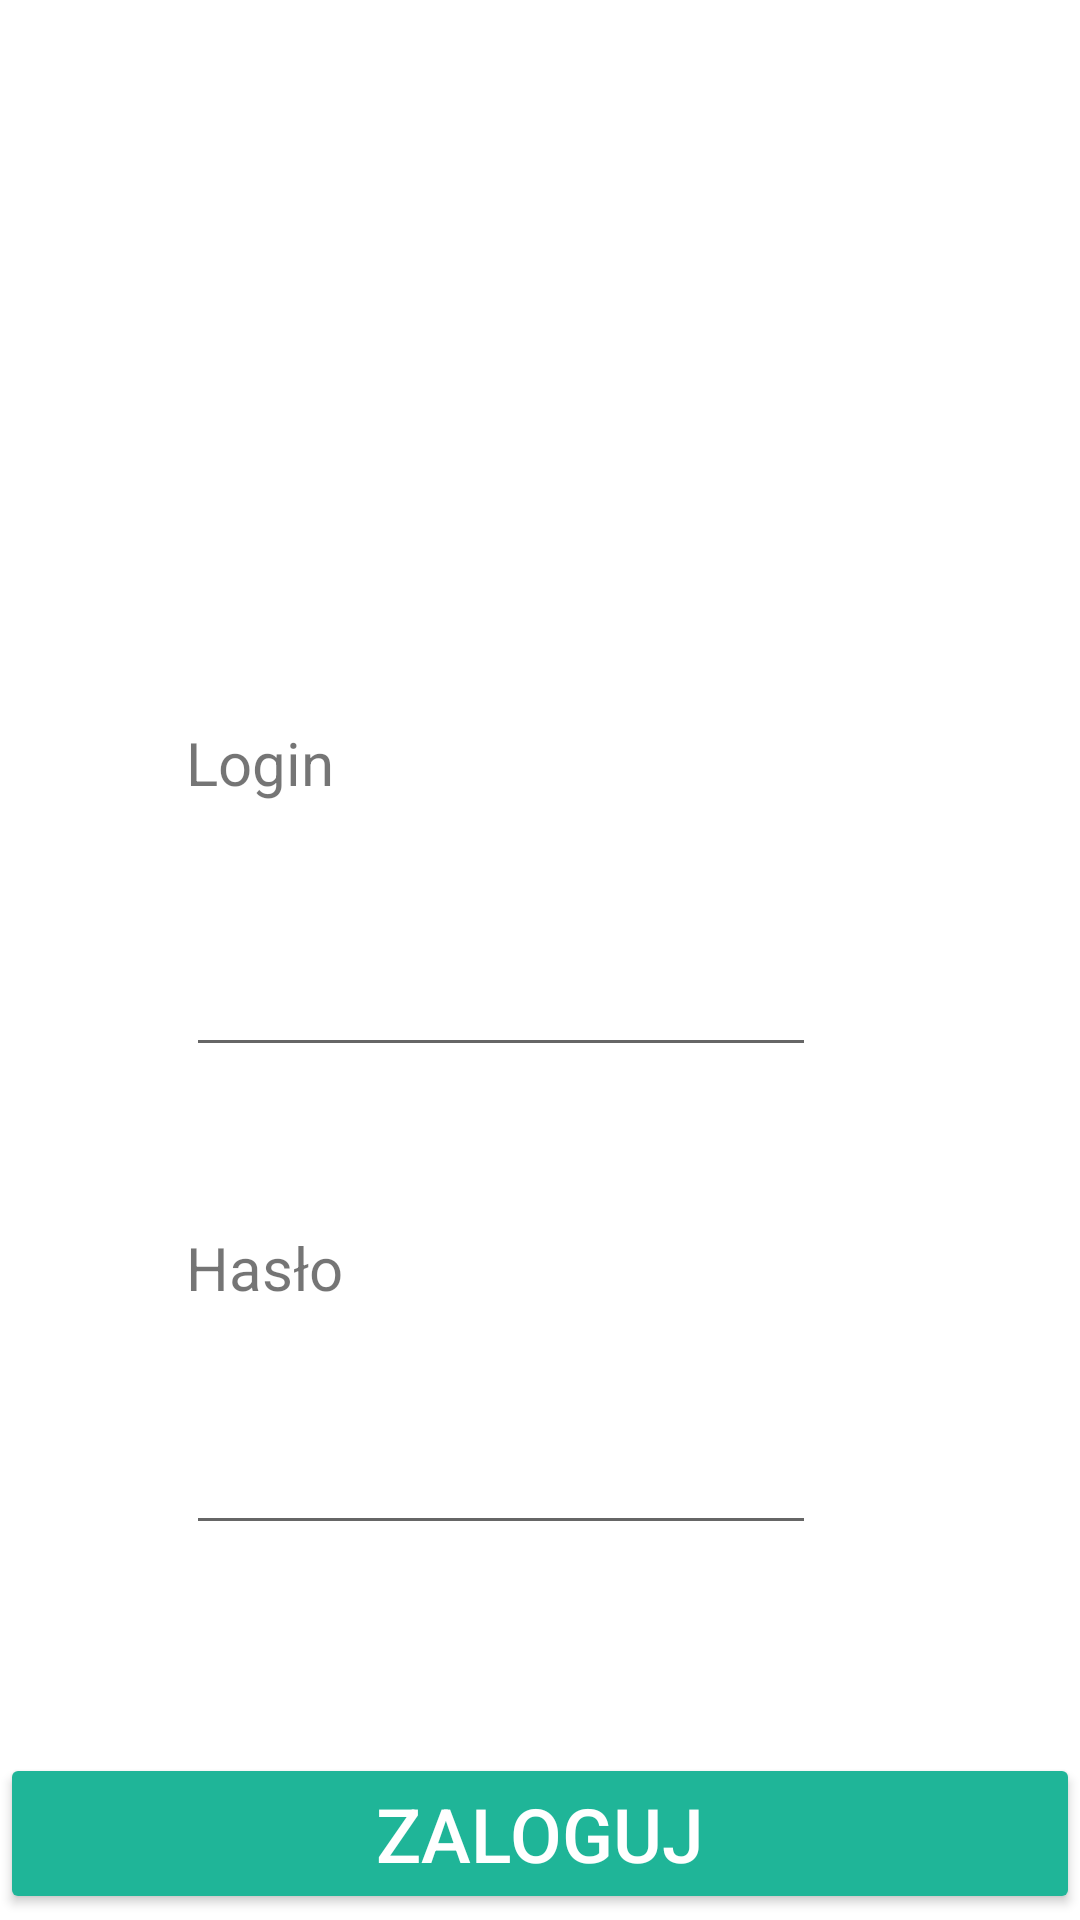

Produce the Android XML layout that renders to this screen, including the resource entries it uses.
<!-- AndroidManifest.xml: application theme Theme.FastFoodRestaurant -->
<!-- res/layout/activity_main.xml -->
<?xml version="1.0" encoding="utf-8"?>
<androidx.constraintlayout.widget.ConstraintLayout xmlns:android="http://schemas.android.com/apk/res/android"
    xmlns:app="http://schemas.android.com/apk/res-auto"
    xmlns:tools="http://schemas.android.com/tools"
    android:layout_width="match_parent"
    android:layout_height="match_parent"
    android:background="@drawable/background"
    tools:context=".MainActivity">

    <TextView
        android:id="@+id/welcome_text"
        android:layout_width="wrap_content"
        android:layout_height="wrap_content"
        android:layout_marginTop="20dp"
        android:text="@string/welcome"
        android:textColor="@color/white"
        android:textSize="40dp"
        android:textStyle="bold"
        app:layout_constraintEnd_toEndOf="parent"
        app:layout_constraintStart_toStartOf="parent"
        app:layout_constraintTop_toTopOf="parent" />

    <EditText
        android:id="@+id/login_input"
        android:layout_width="wrap_content"
        android:layout_height="wrap_content"
        android:layout_marginEnd="8dp"
        android:ems="10"
        android:inputType="textPersonName"
        app:layout_constraintBottom_toTopOf="@+id/login_text2"
        app:layout_constraintEnd_toEndOf="parent"
        app:layout_constraintHorizontal_bias="0.0"
        app:layout_constraintStart_toStartOf="@+id/login_text"
        app:layout_constraintTop_toBottomOf="@+id/login_text" />

    <TextView
        android:id="@+id/login_text"
        android:layout_width="wrap_content"
        android:layout_height="wrap_content"
        android:layout_marginTop="130dp"
        android:layout_marginBottom="9dp"
        android:text="@string/login"
        android:textSize="20dp"
        app:layout_constraintBottom_toTopOf="@+id/login_input"
        app:layout_constraintEnd_toEndOf="parent"
        app:layout_constraintHorizontal_bias="0.2"
        app:layout_constraintStart_toStartOf="parent"
        app:layout_constraintTop_toBottomOf="@+id/welcome_text" />

    <TextView
        android:id="@+id/login_text2"
        android:layout_width="wrap_content"
        android:layout_height="wrap_content"
        android:layout_marginTop="16dp"
        android:text="@string/password"
        android:textSize="20dp"
        app:layout_constraintBottom_toTopOf="@+id/password_input"
        app:layout_constraintStart_toStartOf="@+id/login_input"
        app:layout_constraintTop_toBottomOf="@+id/login_input" />

    <EditText
        android:id="@+id/password_input"
        android:layout_width="wrap_content"
        android:layout_height="wrap_content"
        android:layout_marginEnd="8dp"
        android:layout_marginBottom="32dp"
        android:ems="10"
        android:inputType="textPassword"
        app:layout_constraintBottom_toTopOf="@+id/login_button"
        app:layout_constraintEnd_toEndOf="parent"
        app:layout_constraintHorizontal_bias="0.0"
        app:layout_constraintStart_toStartOf="@+id/login_text2"
        app:layout_constraintTop_toBottomOf="@+id/login_text2" />

    <Button
        android:id="@+id/login_button"
        android:layout_width="0dp"
        android:layout_height="wrap_content"
        android:layout_marginBottom="2dp"
        android:layout_weight="1"
        android:text="@string/login_button"
        android:textColor="@color/white"
        android:textSize="25dp"
        app:backgroundTint="#1FB598"
        app:layout_constraintBottom_toBottomOf="parent"
        app:layout_constraintEnd_toEndOf="parent"
        app:layout_constraintStart_toStartOf="parent" />

</androidx.constraintlayout.widget.ConstraintLayout>
<!-- resources referenced by this layout -->
<resources>
  <string name="login">Login</string>
  <string name="login_button">Zaloguj</string>
  <string name="password">Hasło</string>
  <string name="welcome">Witaj</string>
  <style name="Theme.FastFoodRestaurant" parent="Theme.MaterialComponents.DayNight.DarkActionBar">
          
          <item name="colorPrimary">@color/purple_500</item>
          <item name="colorPrimaryVariant">@color/purple_700</item>
          <item name="colorOnPrimary">@color/white</item>
          
          <item name="colorSecondary">@color/teal_200</item>
          <item name="colorSecondaryVariant">@color/teal_700</item>
          <item name="colorOnSecondary">@color/black</item>
          
          <item name="android:statusBarColor" tools:targetApi="l">?attr/colorPrimaryVariant</item>
          
      </style>
  <!-- not gathered from this repository: default colours our renderer supplied (Android Studio template values) -->
  <color name="purple_500">#FF6200EE</color>
  <color name="purple_700">#FF3700B3</color>
  <color name="teal_200">#FF03DAC5</color>
  <color name="teal_700">#FF018786</color>
  <color name="black">#FF000000</color>
  <color name="white">#FFFFFFFF</color>
</resources>
